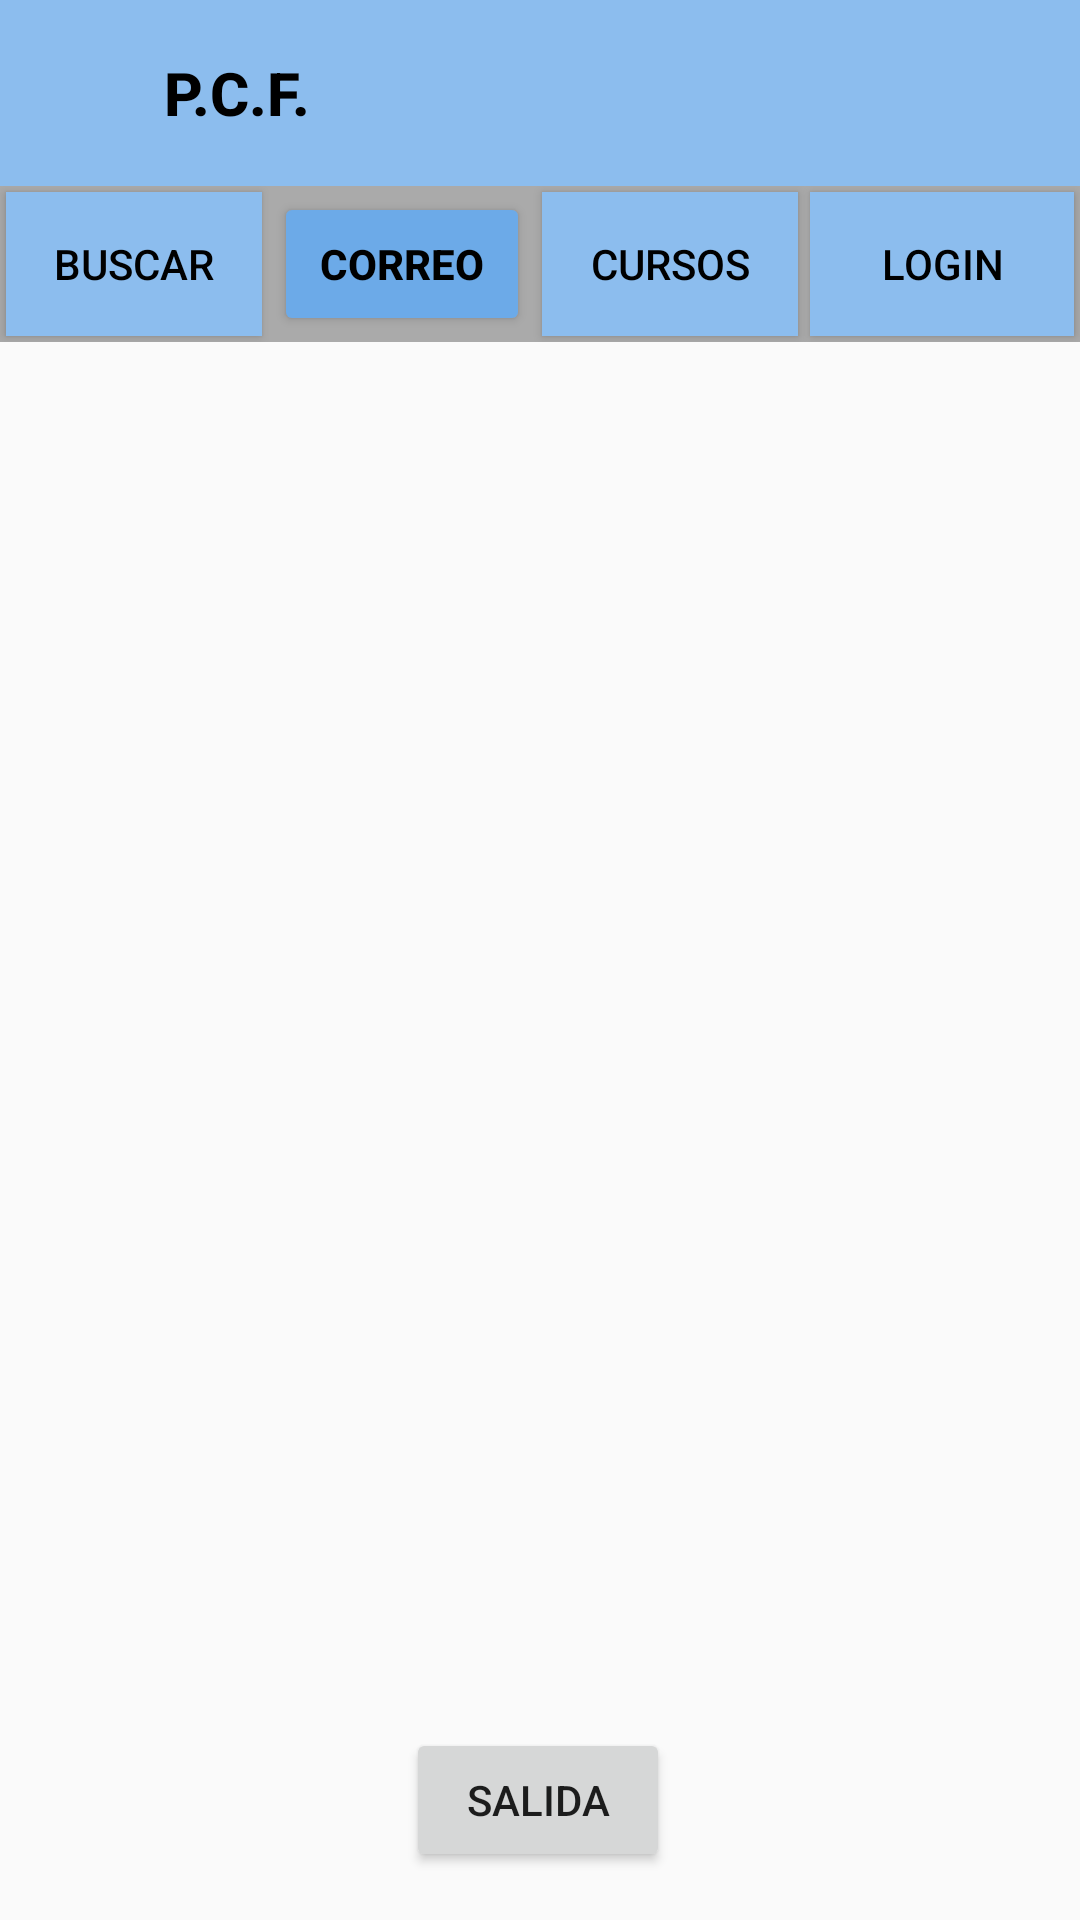

Reconstruct the res/layout file that produces this screen, plus the resources it refers to.
<!-- AndroidManifest.xml: activity theme Theme.MyApplicationTabbedActivity.NoActionBar -->
<!-- res/layout/activity_inbox.xml -->
<?xml version="1.0" encoding="utf-8"?>
<androidx.constraintlayout.widget.ConstraintLayout xmlns:android="http://schemas.android.com/apk/res/android"
    xmlns:app="http://schemas.android.com/apk/res-auto"
    xmlns:tools="http://schemas.android.com/tools"
    android:layout_width="match_parent"
    android:layout_height="match_parent"
    tools:context=".general_activities.MainActivity">

    <com.google.android.material.appbar.AppBarLayout
        android:id="@+id/appBarLayout"
        android:layout_width="match_parent"
        android:layout_height="wrap_content"
        android:theme="@style/Theme.MyApplicationTabbedActivity.AppBarOverlay"
        app:layout_constraintTop_toTopOf="parent">

        <LinearLayout
            android:layout_width="match_parent"
            android:layout_height="match_parent"
            android:orientation="vertical">

            <LinearLayout
                android:layout_width="match_parent"
                android:layout_height="match_parent"
                android:orientation="horizontal">

                <ImageView
                    android:id="@+id/imageView2"
                    android:layout_width="39dp"
                    android:layout_height="62dp"
                    android:layout_marginStart="16dp"
                    app:srcCompat="@drawable/logo" />

                <TextView
                    android:id="@+id/title"
                    android:layout_width="339dp"
                    android:layout_height="match_parent"
                    android:gravity="center_vertical"
                    android:minHeight="?actionBarSize"
                    android:padding="@dimen/appbar_padding"
                    android:text="@string/app_name"
                    android:textAppearance="@style/TextAppearance.Widget.AppCompat.Toolbar.Title"
                    android:textColor="@color/black"
                    android:textStyle="bold" />

            </LinearLayout>

            <LinearLayout
                android:layout_width="match_parent"
                android:layout_height="match_parent"
                android:background="@drawable/border"
                android:backgroundTint="@android:color/darker_gray"
                android:orientation="horizontal">

                <Button
                    android:id="@+id/search_button"
                    android:layout_width="wrap_content"
                    android:layout_height="wrap_content"
                    android:layout_margin="2dp"
                    android:layout_weight="1"
                    android:background="#8CBDEE"
                    android:text="Buscar"
                    android:textColor="@color/black" />

                <Button
                    android:id="@+id/inbox_button"
                    android:layout_width="wrap_content"
                    android:layout_height="wrap_content"
                    android:layout_margin="2dp"
                    android:layout_weight="1"
                    android:backgroundTint="#6CAAE8"
                    android:text="Correo"
                    android:textColor="@color/black"
                    android:textStyle="bold" />

                <Button
                    android:id="@+id/courses_button"
                    android:layout_width="wrap_content"
                    android:layout_height="wrap_content"
                    android:layout_margin="2dp"
                    android:layout_weight="1"
                    android:background="#8CBDEE"
                    android:text="Cursos"
                    android:textColor="@color/black" />

                <Button
                    android:id="@+id/login_perfil_button"
                    android:layout_width="wrap_content"
                    android:layout_height="wrap_content"
                    android:layout_margin="2dp"
                    android:background="#8CBDEE"
                    android:text="Login"
                    android:textColor="@color/black" />
            </LinearLayout>

        </LinearLayout>

        
    </com.google.android.material.appbar.AppBarLayout>

    <Button
        android:id="@+id/mailButton"
        android:layout_width="wrap_content"
        android:layout_height="wrap_content"
        android:layout_marginBottom="16dp"
        android:text="Salida"
        app:layout_constraintBottom_toBottomOf="parent"
        app:layout_constraintEnd_toEndOf="parent"
        app:layout_constraintHorizontal_bias="0.498"
        app:layout_constraintStart_toStartOf="parent"
        app:layout_constraintTop_toBottomOf="@+id/appBarLayout"
        app:layout_constraintVertical_bias="1.0" />

    <androidx.recyclerview.widget.RecyclerView
        android:id="@+id/recycler"
        android:layout_width="409dp"
        android:layout_height="551dp"
        android:layout_marginTop="2dp"
        app:layout_constraintBottom_toBottomOf="parent"
        app:layout_constraintEnd_toEndOf="parent"
        app:layout_constraintHorizontal_bias="0.0"
        app:layout_constraintStart_toStartOf="parent"
        app:layout_constraintTop_toBottomOf="@+id/appBarLayout"
        app:layout_constraintVertical_bias="0.0"
        android:padding="10dp"/>

    
</androidx.constraintlayout.widget.ConstraintLayout>
<!-- resources referenced by this layout -->
<resources>
  <color name="black">#FF000000</color>
  <!-- drawable border (drawable) -->
  <?xml version="1.0" encoding="utf-8"?>
  <shape
      xmlns:android="http://schemas.android.com/apk/res/android"
      android:shape="rectangle">
      <stroke
          android:width="2dp"
          android:color="@android:color/darker_gray" />
  </shape>
  <!-- drawable logo: jpg bitmap (drawable, 78459 bytes) -->
  <string name="app_name">P.C.F.</string>
  <style name="Theme.MyApplicationTabbedActivity.AppBarOverlay" parent="ThemeOverlay.AppCompat.Dark.ActionBar" />
  <style name="Theme.MyApplicationTabbedActivity.NoActionBar">
          <item name="windowActionBar">false</item>
          <item name="windowNoTitle">true</item>
      </style>
</resources>
